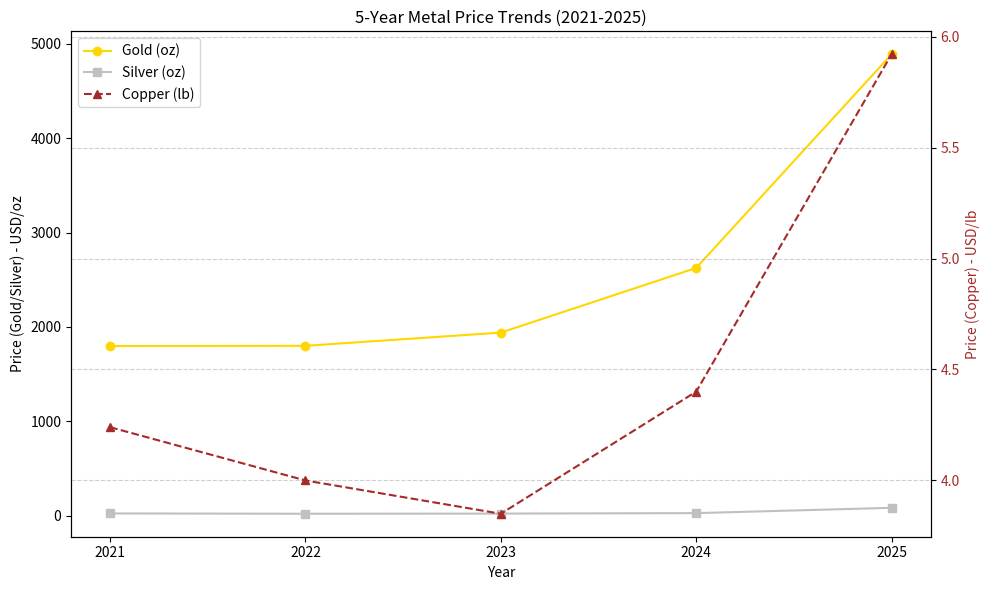

The matplotlib source for this figure:
import matplotlib.pyplot as plt
import pandas as pd

# Hardcoded 5-year data (Annual Averages / Year-End Milestones)
years = [2021, 2022, 2023, 2024, 2025]
gold_prices = [1798.00, 1800.00, 1940.00, 2624.60, 4887.07]
silver_prices = [25.14, 21.79, 23.41, 28.46, 84.63]
copper_prices = [4.24, 4.00, 3.85, 4.40, 5.92]

# Create DataFrame
df = pd.DataFrame({
    'Year': years,
    'Gold': gold_prices,
    'Silver': silver_prices,
    'Copper': copper_prices
})

fig, ax1 = plt.subplots(figsize=(10, 6))

# Plot Gold and Silver on Primary Axis (Left)
ax1.set_xlabel('Year')
ax1.set_ylabel('Price (Gold/Silver) - USD/oz', color='black')
line1 = ax1.plot(df['Year'], df['Gold'], marker='o', color='gold', label='Gold (oz)')
line2 = ax1.plot(df['Year'], df['Silver'], marker='s', color='silver', label='Silver (oz)')
ax1.tick_params(axis='y')

# Plot Copper on Secondary Axis (Right)
ax2 = ax1.twinx()
ax2.set_ylabel('Price (Copper) - USD/lb', color='brown')
line3 = ax2.plot(df['Year'], df['Copper'], marker='^', color='brown', linestyle='--', label='Copper (lb)')
ax2.tick_params(axis='y', labelcolor='brown')

# Adding Titles and Legend
plt.title('5-Year Metal Price Trends (2021-2025)')
plt.xticks(years)
lines = line1 + line2 + line3
labels = [l.get_label() for l in lines]
ax1.legend(lines, labels, loc='upper left')

plt.grid(True, linestyle='--', alpha=0.6)
plt.tight_layout()
plt.show()
